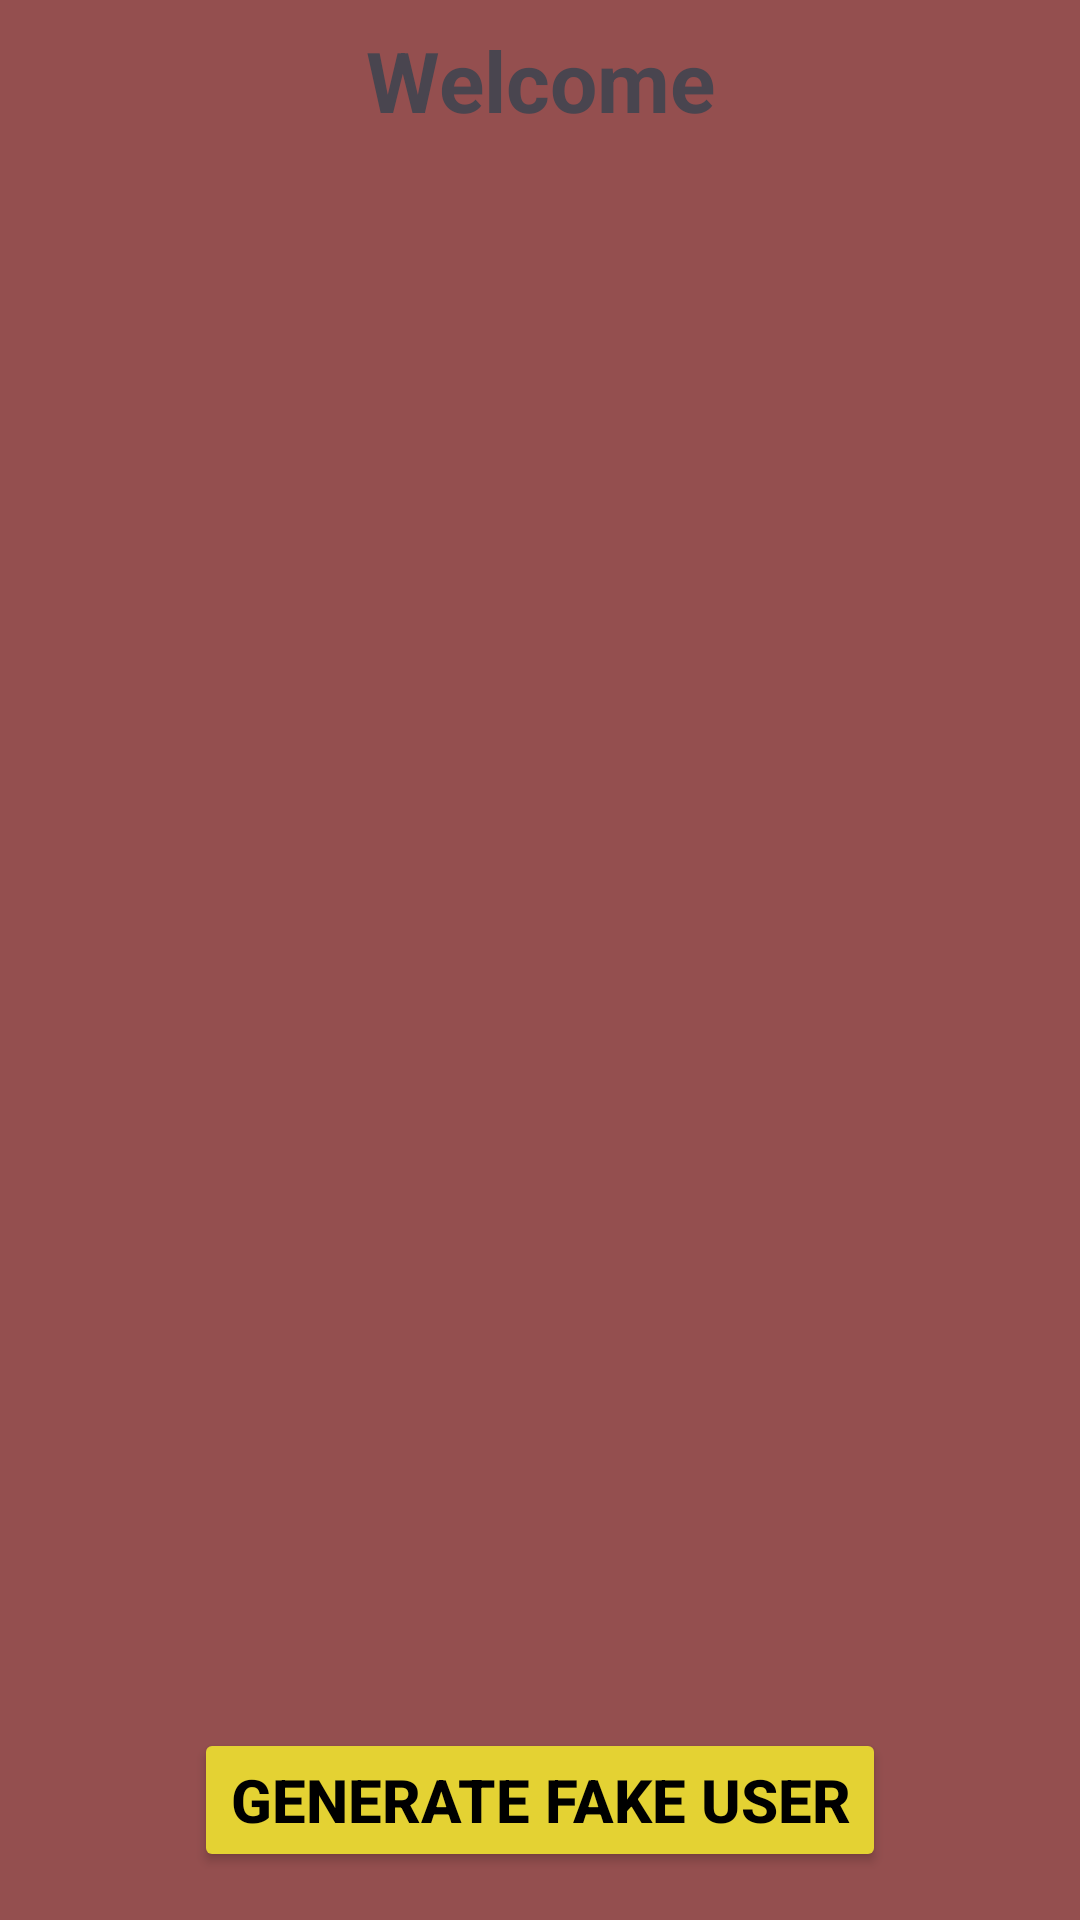

Produce the Android XML layout that renders to this screen, including the resource entries it uses.
<!-- AndroidManifest.xml: application theme Theme.Devspirit -->
<!-- res/layout/activity_main.xml -->
<?xml version="1.0" encoding="utf-8"?>
<androidx.constraintlayout.widget.ConstraintLayout xmlns:android="http://schemas.android.com/apk/res/android"
    xmlns:app="http://schemas.android.com/apk/res-auto"
    xmlns:tools="http://schemas.android.com/tools"
    android:id="@+id/main"
    android:layout_width="match_parent"
    android:layout_height="match_parent"
    android:background="#944F4F"
    tools:context=".MainActivity">

    <TextView
        android:layout_width="wrap_content"
        android:layout_height="wrap_content"
        android:layout_marginTop="8dp"
        android:text="Welcome"
        android:textSize="28sp"
        android:textStyle="bold"
        app:layout_constraintEnd_toEndOf="parent"
        app:layout_constraintHorizontal_bias="0.5"
        app:layout_constraintStart_toStartOf="parent"
        app:layout_constraintTop_toTopOf="parent" />
    <ImageView
        android:id="@+id/imageView"
        android:layout_width="300dp"
        android:layout_height="300dp"
        android:layout_marginTop="64dp"
        app:layout_constraintEnd_toEndOf="parent"
        app:layout_constraintHorizontal_bias="0.495"
        app:layout_constraintStart_toStartOf="parent"
        app:layout_constraintTop_toTopOf="parent" />

    <Button
        android:id="@+id/generateUser"
        android:layout_width="wrap_content"
        android:layout_height="wrap_content"
        android:layout_marginBottom="16dp"
        android:backgroundTint="#E4D233"
        android:text="Generate Fake User"
        android:textColor="@color/black"
        android:textSize="20sp"
        android:textStyle="bold"
        app:layout_constraintBottom_toBottomOf="parent"
        app:layout_constraintEnd_toEndOf="parent"
        app:layout_constraintStart_toStartOf="parent" />

    <TextView
        android:id="@+id/userInfo"
        android:layout_width="match_parent"
        android:layout_height="150dp"
        android:layout_marginHorizontal="20dp"
        android:layout_marginTop="44dp"
        app:layout_constraintEnd_toEndOf="parent"
        app:layout_constraintStart_toStartOf="parent"
        app:layout_constraintTop_toBottomOf="@+id/imageView" />

    <TextView
        android:id="@+id/joke"
        android:layout_width="match_parent"
        android:layout_height="60dp"
        android:layout_marginTop="24dp"
        android:layout_marginHorizontal="8dp"
        android:padding="12dp"
        android:textSize="14sp"
        android:textColor="@android:color/white"
        android:gravity="center"
        app:layout_constraintEnd_toEndOf="parent"
        app:layout_constraintHorizontal_bias="0.0"
        app:layout_constraintStart_toStartOf="parent"
        app:layout_constraintTop_toBottomOf="@+id/userInfo" />

</androidx.constraintlayout.widget.ConstraintLayout>
<!-- resources referenced by this layout -->
<resources>
  <style name="Theme.Devspirit" parent="Base.Theme.Devspirit" />
  <style name="Base.Theme.Devspirit" parent="Theme.Material3.DayNight.NoActionBar">
          
          
      </style>
  <!-- not gathered from this repository: default colours our renderer supplied (Android Studio template values) -->
  <color name="black">#FF000000</color>
</resources>
